Run: headless pygame with SDL's dummy video driver; simulated clock (each Clock.tick advances the game by its frame time, no real sleeping); random seed 0; keys injected as events and as key.get_pressed() state; mouse plan: one left click at the window centre at the start of phase 2, then a move to the lower-right quarter at the start of phase 3.
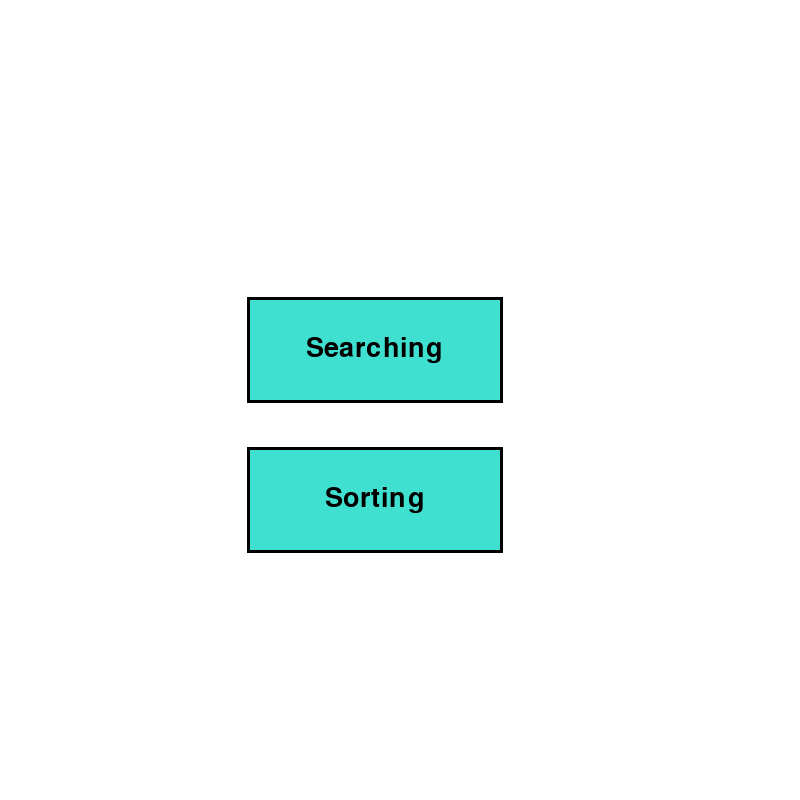
Frame 1 of 4 · flips 1–60 · no input
Frame 2 of 4 · flips 61–180 · clicked the window centre · tapped SPACE, RETURN · held RIGHT (→), D · screen unchanged from frame 1, image omitted
Frame 3 of 4 · flips 181–300 · moved the mouse to the lower-right quarter · held DOWN (↓), S · screen unchanged from frame 2, image omitted
Frame 4 of 4 · flips 301–420 · held LEFT (←), A, UP (↑), W · screen unchanged from frame 3, image omitted

The pygame program that drew these frames:

import pygame
import math
import random
from queue import Queue
from queue import PriorityQueue
from queue import LifoQueue
pygame.init()
pygame.font.init()

#define a width as frame is a square
WIDTH = 800
WIN = pygame.display.set_mode((WIDTH,WIDTH))

RED = (255, 0, 0)
GREEN = (0, 255, 0)
BLUE = (0, 0, 255)
YELLOW = (255, 255, 0)
WHITE = (255, 255, 255)
BLACK = (0, 0, 0)
PURPLE = (128 , 0, 128)
ORANGE = (255, 165, 0)
GREY = (128, 128, 128)
TURQUOISE = (64, 224, 208)

class button():
	def __init__(self, color, x, y, width, height, text = ''):
		self.color = color
		self.x = x
		self.y = y
		self.width = width
		self.height = height
		self.text = text

	def drawButton(self, win, outline = None):
		if outline:
			pygame.draw.rect(win, outline, (self.x-3, self.y-3, self.width+6, self.height+6))
		pygame.draw.rect(win, self.color, (self.x, self.y, self.width, self.height))

		if self.text != '':
			font = pygame.font.SysFont('comicsans', 40)
			text = font.render(self.text, 1, BLACK)
			win.blit(text, (self.x + (self.width/2 - text.get_width()/2), self.y + (self.height/2 - text.get_height()/2)))

	def isOver(self, pos):
		if pos[0]>self.x and pos[0]<self.x+self.width:
			if pos[1]>self.y and pos[1]<self.y+self.height:
				return True
		return False


class Cell:
	def __init__(self, row, col, width, total_rows):
		self.row = row
		self.col = col
		self.x = row * width
		self.y = col * width
		self.color = WHITE
		self.neighbors = []
		self.width =  width
		self.total_rows = total_rows

	def get_pos(self):
		return self.row, self.col

	#checking of red squares (already considered)
	def is_closed(self):
		return self.color == RED

	def is_open(self):
		return self.color == GREEN

	def is_barrier(self):
		return self.color == BLACK

	def is_start(self):
		return self.color == ORANGE

	def is_end(self):
		return self.color == BLUE

	def reset(self):
		self.color = WHITE

	def make_start(self):
		self.color = ORANGE

	def make_closed(self):
		self.color = RED

	def make_open(self):
		self.color = GREEN

	def make_barrier(self):
		self.color = BLACK

	def make_end(self):
		self.color = BLUE

	def make_path(self):
		self.color = PURPLE

	#also passing where to draw? It's the window of line 8
	def draw(self, win):
		pygame.draw.rect(win, self.color, (self.x, self.y, self.width, self.width))

	# basically the maintains the graph properly
	def update_neighbors(self, grid):
		self.neighbors = []
		#checking the cell adjacent to self

		#down
		if self.row < self.total_rows - 1 and not grid[self.row + 1][self.col].is_barrier(): 
			self.neighbors.append(grid[self.row + 1][self.col])
		#up
		if self.row > 0 and not grid[self.row - 1][self.col].is_barrier(): 
			self.neighbors.append(grid[self.row - 1][self.col])
		#left
		if self.col > 0 and not grid[self.row][self.col - 1].is_barrier(): 
			self.neighbors.append(grid[self.row][self.col - 1])
		#right
		if self.col < self.total_rows - 1 and not grid[self.row][self.col + 1].is_barrier(): 
			self.neighbors.append(grid[self.row][self.col + 1])

	# less than (compares 2 cells)
	def __lt__(self, other):
		return False


#defining a good heuristic function for a*, manhattan here
def h(p1, p2):
	x1, y1 = p1
	x2, y2 = p2
	return abs(x1 - x2) + abs(y1 - y2)

def reconstruct_path(came_from, current, draw):
	while current in came_from:
		current = came_from[current]
		current.make_path()
		draw()

#need for a DS to hold the grid
def make_grid(rows, width):
	grid = []
	gap = width // rows
	for i in range(rows):
		grid.append([])
		for j in range(rows):
			cell = Cell(i, j, gap, rows)
			grid[i].append(cell)

	return grid

#Now we need to define some grid lines
def draw_grid(win, rows,width):
	gap = width // rows
	for i in range(rows):
		pygame.draw.line(win, GREY, (0, i*gap), (width, i*gap))
		for j in range(rows):
			pygame.draw.line(win, GREY, (j*gap, 0), (j*gap, width))

# main draw function

def draw(win, grid, rows, width):
	win.fill(WHITE)

	for row in grid:
		for cell in row:
			cell.draw(win)

	draw_grid(win, rows, width)
	# tells pygame that whatever has been drawn update it to display
	pygame.display.update()

#takes mouse position and figures out the cell
def get_clicked_pos(pos, rows, width):
	gap = width // rows
	y, x = pos

	row = y // gap
	col = x // gap

	return row, col


def drawWindow(win, Button):
	Button.drawButton(win, BLACK)

def BFS(draw, grid, start, end):
	cur_dat = Queue()
	cur_dat.put(start)
	came_from = {}
	#python hacks to initialise
	dist = {spot: float("inf") for row in grid for spot in row}
	dist[start] = 0;

	while not cur_dat.empty():
		#as this algo would be running ,if we want someone
		#to exit it we need to keep the following check
		for event in pygame.event.get():
			if event.type == pygame.QUIT:
				pygame.quit()

		current = cur_dat.get() #the node

		if current == end:
			reconstruct_path(came_from, end, draw)
			end.make_end()
			return True

		for neighbor in current.neighbors:
			temp_dist = dist[current] + 1

			if temp_dist < dist[neighbor]:
				came_from[neighbor] = current
				dist[neighbor] = temp_dist
				cur_dat.put(neighbor)
				neighbor.make_open()
		draw()

		if current != start:
			current.make_closed() #already considered

	return False



def DFS(draw, grid, start, end):
	cur_dat = LifoQueue()
	cur_dat.put(start)
	came_from = {}
	#python hacks to initialise
	vis = {spot: 0 for row in grid for spot in row}
	vis[start] = 1;

	while not cur_dat.empty():
		#as this algo would be running ,if we want someone
		#to exit it we need to keep the following check
		for event in pygame.event.get():
			if event.type == pygame.QUIT:
				pygame.quit()

		current = cur_dat.get() #the node

		for neighbor in current.neighbors:
			if not vis[neighbor]:
				came_from[neighbor] = current
				vis[neighbor] = 1
				if neighbor == end:
					reconstruct_path(came_from, end, draw)
					end.make_end()
					return True
				cur_dat.put(neighbor)
				neighbor.make_open()
		draw()

		if current != start:
			current.make_closed() #already considered

	return False



def doAlgo(text, win, width):
	ROWS = 50
	grid = make_grid(ROWS, width)
	start = None
	end = None

	run = True
	while run:
		draw(win ,grid, ROWS, width)
		for event in pygame.event.get(): #an event is mouse click or timer went off
			if event.type == pygame.QUIT:
				run = False

			if pygame.mouse.get_pressed()[0]: # 0 index is for left, 2 for right, 1 for middle
				pos = pygame.mouse.get_pos()
				row, col = get_clicked_pos(pos, ROWS, width)
				cell = grid[row][col]
				if not start and cell != end:
					start = cell
					start.make_start()

				elif not end and cell != start: 
					end = cell
					end.make_end()

				elif cell != end and cell != start:
					cell.make_barrier()

			elif pygame.mouse.get_pressed()[2]:
				pos = pygame.mouse.get_pos()
				row, col = get_clicked_pos(pos, ROWS, width)
				cell = grid[row][col]
				cell.reset()
				if cell == start:
					start = None
				elif cell == end:
					end = None
			if event.type == pygame.KEYDOWN:
				if event.key == pygame.K_SPACE and start and end:
					for row in grid:
						for cell in row:
							cell.update_neighbors(grid)

					if text == 'Dfs':
						DFS(lambda: draw(win, grid, ROWS, width), grid, start, end)
					elif text == 'Bfs':
						BFS(lambda: draw(win, grid, ROWS, width), grid, start, end)

				if event.key == pygame.K_c:
					start = None
					end = None
					grid = make_grid(ROWS, width)

				if event.key == pygame.K_x:
					return


def searchAlgos(win, width):
	run = True
	Bfs = button(TURQUOISE, 250, 250, 250, 100, 'Bfs')
	Dfs = button(TURQUOISE, 250, 450, 250, 100, 'Dfs')
	while run:
		win.fill(WHITE)
		drawWindow(win, Dfs)
		drawWindow(win, Bfs)
		pygame.display.update()

		for event in pygame.event.get():
			pos = pygame.mouse.get_pos()

			if event.type == pygame.QUIT:
				run = False
				return
			if event.type == pygame.MOUSEBUTTONDOWN:
				if Dfs.isOver(pos):
					doAlgo('Dfs', win, width)
				elif Bfs.isOver(pos):
					doAlgo('Bfs', win, width)
			if event.type == pygame.KEYDOWN:
				if event.key == pygame.K_x:
					return
			if event.type == pygame.MOUSEMOTION:
				if Dfs.isOver(pos):
					Dfs.color = GREEN
					Bfs.color = TURQUOISE
				elif Bfs.isOver(pos):
					Dfs.color = TURQUOISE
					Bfs.color = GREEN
				else:
					Dfs.color = TURQUOISE
					Bfs.color = TURQUOISE

class Block:
	def __init__(self, side, base, gap, maxHeight):
		self.gap = gap
		self.base = base #upfill
		self.side = side #left emptly
		self.color = GREEN
		self.border = BLACK
		self.height = random.randint(5,maxHeight) 

	def is_sel(self):
		return self.color == RED
	def is_cur(self):
		return self.color == PURPLE
	def is_norm(self):
		return self.color == GREEN

	def draw(self, win, cur):
		pygame.draw.rect(win, self.border, (self.side+cur*self.gap, self.base-self.height, self.gap, self.height))
		pygame.draw.rect(win, self.color, (self.side+cur*self.gap+2, self.base-self.height+2, self.gap-4, self.height-4))

	def make_sel(self):
		self.color = RED
	def make_cur(self):
		self.color = PURPLE
	def make_mid(self):
		self.color = BLUE
	def make_sweep(self):
		self.color = ORANGE
	def make_norm(self):
		self.color = GREEN



#generates a random array
def make_arr(width, arrSize, maxHeight):
	arr = []
	gap = width // (1.5*arrSize)
	base = 500
	side = 120
	for i in range(arrSize):
		block = Block(side, base, gap, maxHeight)
		arr.append(block)

	return arr

def drawArr(win, arr, arrSize):
	for i in range(arrSize):
		arr[i].draw(win, i)

	pygame.display.update()

def bubbleSort(win, drawArr, arr, arrSize):
	for curSize in reversed(range(arrSize)):
		for i in range(curSize):
			for event in pygame.event.get():
				if event.type == pygame.QUIT:
					pygame.quit()
			arr[i].make_sel()
			arr[i+1].make_cur()
			win.fill(WHITE)
			drawArr()
			pygame.time.delay(70)
			if arr[i].height>arr[i+1].height:
				arr[i],arr[i+1] = arr[i+1],arr[i]
			win.fill(WHITE)
			drawArr()
			pygame.time.delay(70)
			arr[i].make_norm()
		arr[curSize].make_norm()

def insertionSort(win, drawArr, arr, arrSize):
	for i in range(1, arrSize):
		for j in reversed(range(1,i+1)):
			for event in pygame.event.get():
				if event.type == pygame.QUIT:
					pygame.quit()
			if arr[j].height>arr[j-1].height:
				break
			arr[j].make_sel()
			arr[j-1].make_cur()
			win.fill(WHITE)
			drawArr()
			pygame.time.delay(70)
			arr[j],arr[j-1] = arr[j-1],arr[j]
			win.fill(WHITE)
			drawArr()
			pygame.time.delay(70)
			arr[j].make_norm()
			arr[j-1].make_norm()

# mergesort visual utility
def setArr(arr, tarr, l, mid, r, i, j, arrSize):
	darr = []
	for x in range (0,l):
		darr.append(arr[x])
	for x in tarr:
		darr.append(x)
	for x in range(i,mid+1):
		darr.append(arr[x])
	for x in range(j,r+1):
		darr.append(arr[x])
	for x in range(r+1,arrSize):
		darr.append(arr[x])
	return darr;

def mergeSort(win, arr, arrSize, l, r):
	if l==r:
		return
	mid = (l+r)//2
	mergeSort(win, arr, arrSize, l, mid)
	mergeSort(win, arr, arrSize, mid+1, r)
	tarr = []
	i = l
	j = mid+1
	while i<=mid and j<=r:
		for event in pygame.event.get():
				if event.type == pygame.QUIT:
					pygame.quit()
		arr[i].make_sel()
		arr[j].make_cur()
		darr = setArr(arr, tarr, l, mid, r, i, j, arrSize)
		darr[mid].make_mid()
		win.fill(WHITE)
		drawArr(win, darr, arrSize)
		arr[i].make_norm()
		arr[j].make_norm()
		darr[mid].make_norm()
		pygame.time.delay(70)
		if arr[i].height<=arr[j].height:
			tarr.append(arr[i])
			i+=1
		else:
			tarr.append(arr[j])
			j+=1
		darr = setArr(arr, tarr, l, mid, r, i, j, arrSize)
		darr[mid].make_mid()
		win.fill(WHITE)
		drawArr(win, darr, arrSize)
		darr[mid].make_norm()
		pygame.time.delay(70)

	while i<=mid:
		for event in pygame.event.get():
				if event.type == pygame.QUIT:
					pygame.quit()
		darr = setArr(arr, tarr, l, mid, r, i, j, arrSize)
		darr[mid].make_mid()
		darr[i].make_sel()
		win.fill(WHITE)
		drawArr(win, darr, arrSize)
		pygame.time.delay(70)
		darr[mid].make_norm()
		darr[i].make_norm()
		tarr.append(arr[i])
		i+=1
		darr = setArr(arr, tarr, l, mid, r, i, j, arrSize)
		darr[mid].make_mid()
		win.fill(WHITE)
		drawArr(win, darr, arrSize)
		darr[mid].make_norm()
		pygame.time.delay(70)

	while j<=r:
		for event in pygame.event.get():
				if event.type == pygame.QUIT:
					pygame.quit()
		darr = setArr(arr, tarr, l, mid, r, i, j, arrSize)
		darr[mid].make_mid()
		darr[j].make_sel()
		win.fill(WHITE)
		drawArr(win, darr, arrSize)
		pygame.time.delay(70)
		darr[mid].make_norm()
		darr[j].make_norm()
		tarr.append(arr[j])
		j+=1
		darr = setArr(arr, tarr, l, mid, r, i, j, arrSize)
		darr[mid].make_mid()
		win.fill(WHITE)
		drawArr(win, darr, arrSize)
		darr[mid].make_norm()
		pygame.time.delay(70)

	for i in range(l,r+1):
		arr[i] = tarr[i-l]
	arr[mid].make_mid()
	for i in range(l,r+1):
		for event in pygame.event.get():
				if event.type == pygame.QUIT:
					pygame.quit()
		arr[i].make_sweep()
		drawArr(win, arr, arrSize)
		arr[i].make_norm()
		pygame.time.delay(100)
		if i == mid:
			arr[i].make_mid()
	arr[mid].make_norm()

def drawWindow(win, Button):
	Button.drawButton(win, BLACK)

def doSort(win, arr, arrSize, text):
	if text == 'BubbleSort':
		bubbleSort(win, lambda: drawArr(win, arr, arrSize), arr, arrSize)
	elif text == 'InsertionSort':
		insertionSort(win, lambda: drawArr(win, arr, arrSize), arr, arrSize)
	elif text == 'MergeSort':
		mergeSort(win, arr, arrSize, 0, arrSize-1)
def sortAlgos(win, width):
	arrSize = 30
	maxHeight = 400
	arr = make_arr(width, arrSize, maxHeight)

	run = True
	BubbleSort = button(TURQUOISE, 20, 550, 200, 100, 'Bubble Sort')
	Shuffle = button(TURQUOISE , 280, 675, 200, 100, 'Shuffle')
	InSort = button(TURQUOISE,540, 550, 200, 100, 'Ins. Sort')
	MgSort = button(TURQUOISE,280, 550, 200, 100, 'Merge-Sort')
	while run:
		win.fill(WHITE)
		drawWindow(win, BubbleSort)
		drawWindow(win, Shuffle)
		drawWindow(win, InSort)
		drawWindow(win, MgSort)
		drawArr(win, arr, arrSize)
		pygame.display.update()
		
		for event in pygame.event.get():
			pos = pygame.mouse.get_pos()
			if event.type == pygame.QUIT:
				run = False
				return
			if event.type == pygame.KEYDOWN:
				if event.key == pygame.K_x:
					return
			if event.type == pygame.MOUSEBUTTONDOWN:
				if BubbleSort.isOver(pos):
					doSort(win, arr, arrSize, 'BubbleSort')
				if Shuffle.isOver(pos):
					random.shuffle(arr)
				if InSort.isOver(pos):
					doSort(win, arr, arrSize, 'InsertionSort')
				if MgSort.isOver(pos):
					doSort(win, arr, arrSize, 'MergeSort')
			if event.type == pygame.MOUSEMOTION:
				if BubbleSort.isOver(pos):
					BubbleSort.color = GREY
				elif Shuffle.isOver(pos):
					Shuffle.color = GREY
				elif InSort.isOver(pos):
					InSort.color = GREY
				elif MgSort.isOver(pos):
					MgSort.color = GREY
				else:
					BubbleSort.color = TURQUOISE
					Shuffle.color = TURQUOISE
					MgSort.color = TURQUOISE
					InSort.color = TURQUOISE


def main(win, width):
	run = True
	sortButton = button(TURQUOISE, 250, 450, 250, 100,'Sorting')
	searchButton = button(TURQUOISE, 250, 300, 250, 100, 'Searching')
	while run:
		win.fill(WHITE)
		drawWindow(win, sortButton)
		drawWindow(win, searchButton)
		pygame.display.update()

		for event in pygame.event.get():
			pos = pygame.mouse.get_pos()

			if event.type == pygame.QUIT:
				run = False
				pygame.quit()
				quit()
			if event.type == pygame.MOUSEBUTTONDOWN:
				if sortButton.isOver(pos):
					sortAlgos(win, width)
				if searchButton.isOver(pos):
					searchAlgos(win, width)
			if event.type == pygame.MOUSEMOTION:
				if sortButton.isOver(pos):
					sortButton.color = GREEN
					searchButton.color = TURQUOISE
				elif searchButton.isOver(pos):
					searchButton.color = GREEN
					sortButton.color = TURQUOISE
				else:
					sortButton.color = TURQUOISE
					searchButton.color = TURQUOISE


main(WIN, WIDTH)
